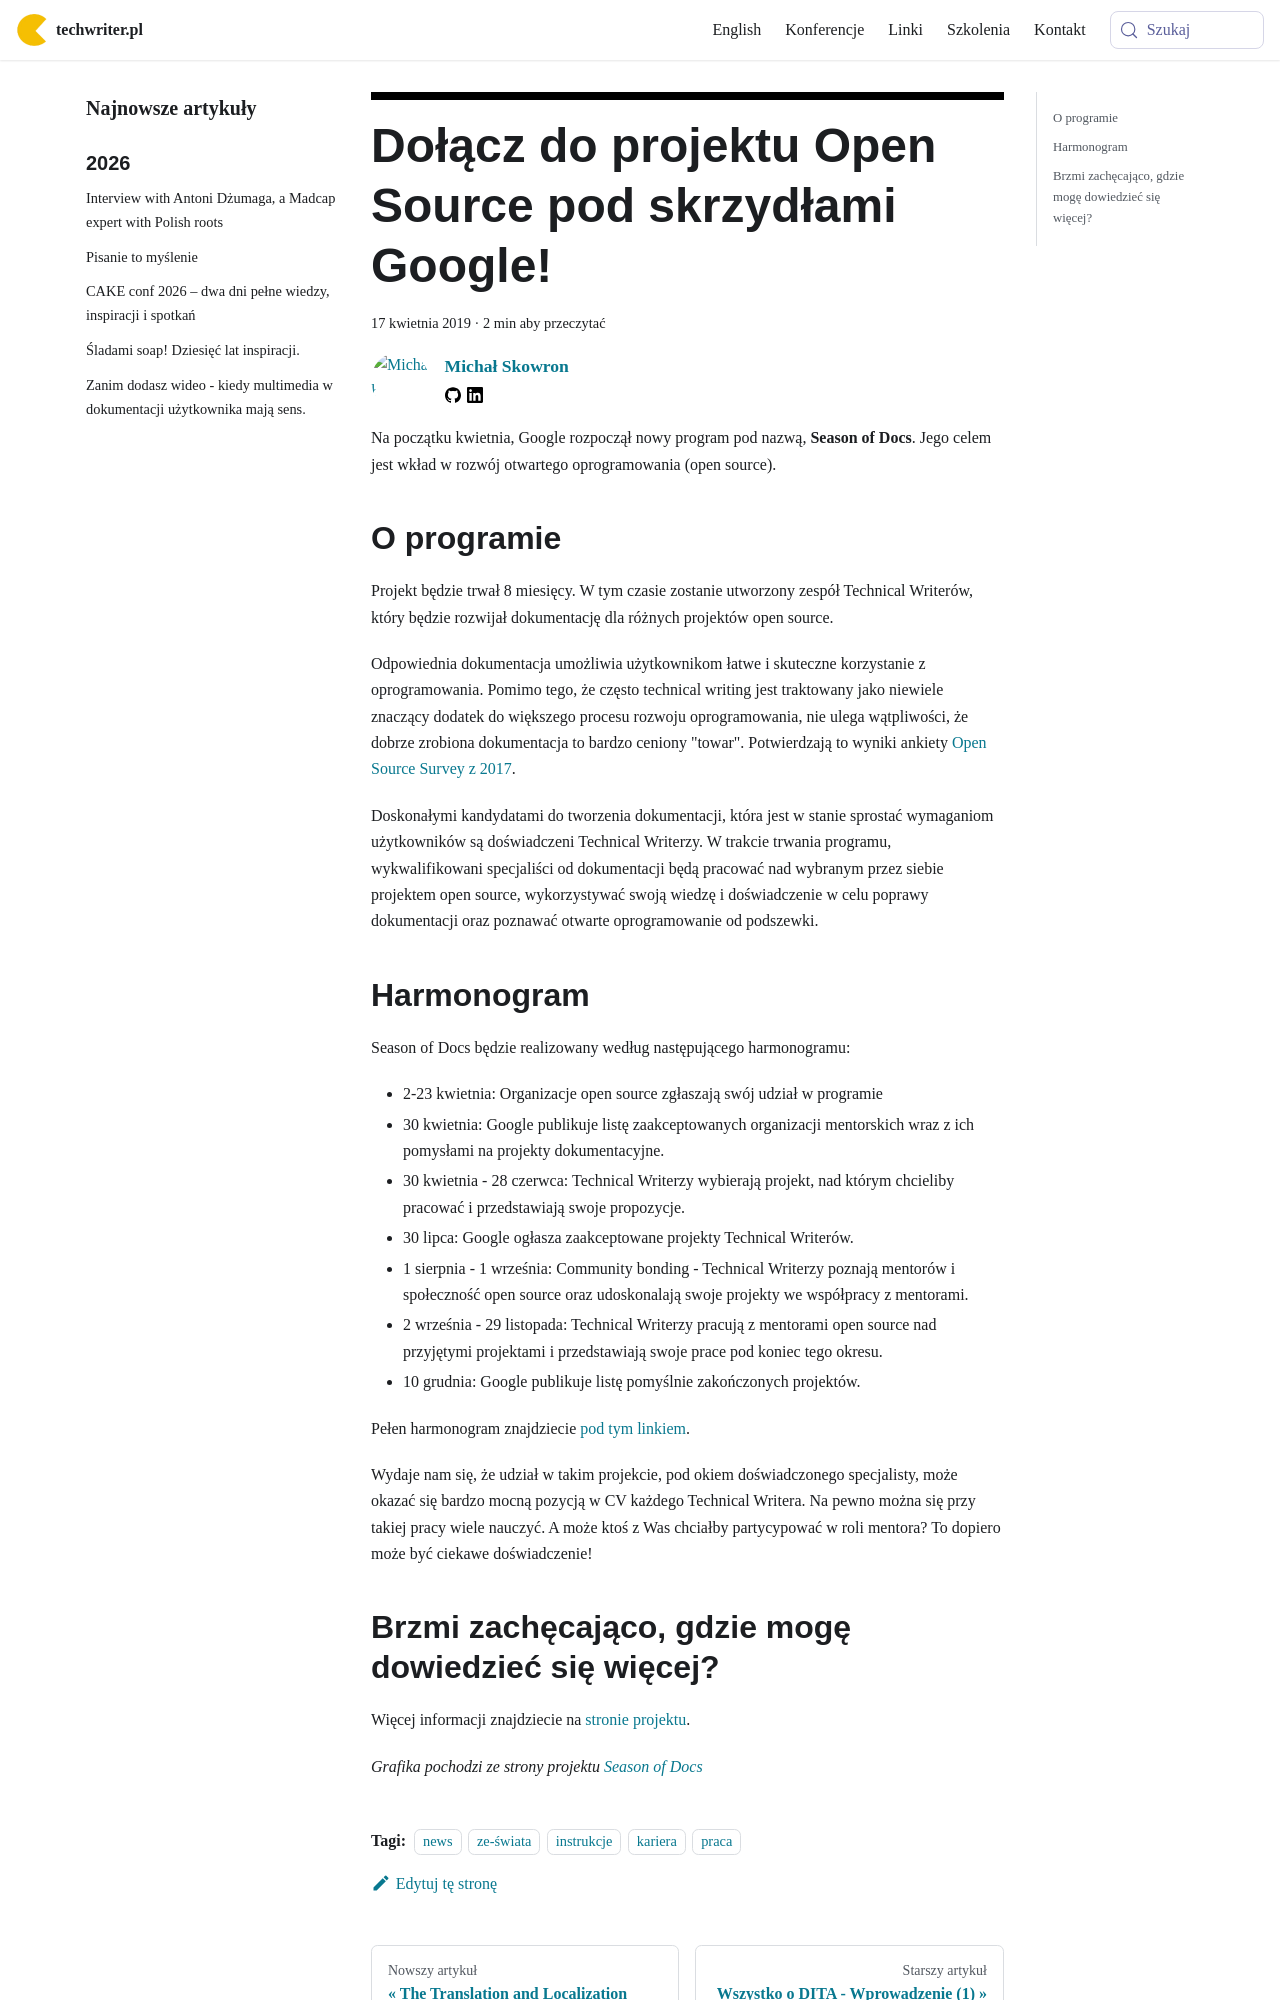

repository: techwriter-pl/techwriter-pl.github.io · page: dolacz-do-projektu-open-source-pod-skrzydlami-google/index.html · generator: docusaurus

---
title: 'Dołącz do projektu Open Source pod skrzydłami Google!'
authors: mojk
date: '2019-04-17'
tags:
  - 'news'
  - 'ze-świata'
  - 'instrukcje'
  - 'kariera'
  - 'praca'
coverImage: 'season_of_docs_grafika.png'
---

Na początku kwietnia, Google rozpoczął nowy program pod nazwą, **Season of
Docs**. Jego celem jest wkład w rozwój otwartego oprogramowania (open source).

<!--truncate-->

## O programie

Projekt będzie trwał 8 miesięcy. W tym czasie zostanie utworzony zespół
Technical Writerów, który będzie rozwijał dokumentację dla różnych projektów
open source.

Odpowiednia dokumentacja umożliwia użytkownikom łatwe i skuteczne korzystanie z
oprogramowania. Pomimo tego, że często technical writing jest traktowany jako
niewiele znaczący dodatek do większego procesu rozwoju oprogramowania, nie ulega
wątpliwości, że dobrze zrobiona dokumentacja to bardzo ceniony "towar".
Potwierdzają to wyniki ankiety
[Open Source Survey z 2017](https://opensourcesurvey.org/2017/).

Doskonałymi kandydatami do tworzenia dokumentacji, która jest w stanie sprostać
wymaganiom użytkowników są doświadczeni Technical Writerzy. W trakcie trwania
programu, wykwalifikowani specjaliści od dokumentacji będą pracować nad wybranym
przez siebie projektem open source, wykorzystywać swoją wiedzę i doświadczenie w
celu poprawy dokumentacji oraz poznawać otwarte oprogramowanie od podszewki.
